Photos from the image-classification dataset "Apple_leaf_aug_without_split" in the GitHub repository warjunaid/Apple_leaf_aug_without_split. Its 4 classes are: black rot, cedar apple rust, healthy, scab.

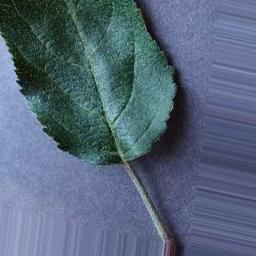
Label: healthy

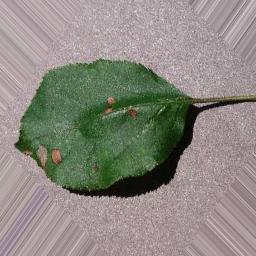
Label: black rot

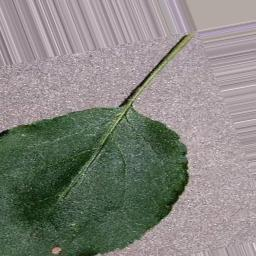
Label: black rot

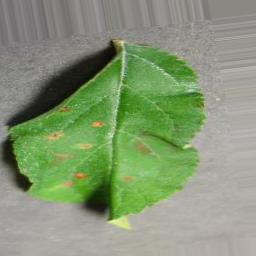
Label: cedar apple rust

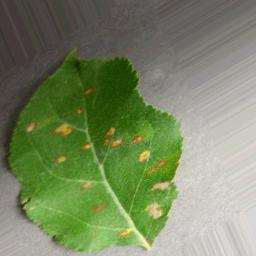
Label: cedar apple rust

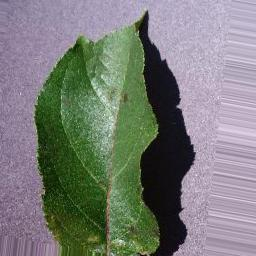
Label: scab
